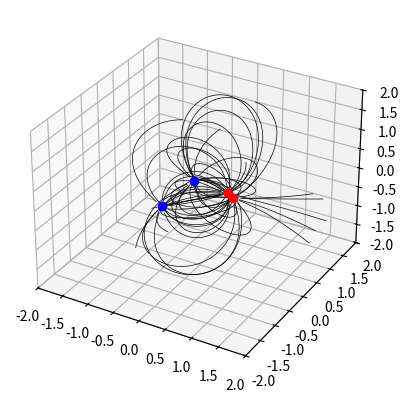

Write Python code to recreate this figure.
import numpy as np
import matplotlib.pyplot as plt
from scipy.integrate import ode
from scipy.interpolate import RegularGridInterpolator as RGI
import random

integrmodel = 'vode' # 'lsoda', 'dopri5', 'dop853'
max_step = 2000
step_size = 0.01
n_sphere = 15
Rsphere = 0.15
s, e, d = -2, 2, 0.05
Rsphere2 = Rsphere ** 2

X, Y, Z = np.mgrid[s:e:d, s:e:d, s:e:d]
NQ = 4
Q = np.random.uniform(low=-1, high=1, size=(NQ,4))
Q[:,3] /= np.abs(Q[:,3])
Ex = 0*X
Ey = 0*Y
Ez = 0*Z

for q in Q:
    r2 = (X - q[0])**2 + (Y - q[1])**2 + (Z - q[2])**2
    Ex += q[3]*(X - q[0]) / r2**(3/2)
    Ey += q[3]*(Y - q[1]) / r2**(3/2)
    Ez += q[3]*(Z - q[2]) / r2**(3/2)

Exi = RGI((X[:, 0, 0], Y[0, :, 0], Z[0, 0, :]), Ex, method='linear')
Eyi = RGI((X[:, 0, 0], Y[0, :, 0], Z[0, 0, :]), Ey, method='linear')
Ezi = RGI((X[:, 0, 0], Y[0, :, 0], Z[0, 0, :]), Ez, method='linear')

def IL3(t, coord):
    global abort
    xi = coord[0]
    yi = coord[1]
    zi = coord[2]
    try:
        ex = Exi([xi, yi, zi])[0]
        ey = Eyi([xi, yi, zi])[0]
        ez = Ezi([xi, yi, zi])[0]
    except:
        abort = True
        return [0, 0, 0]
    return [ex, ey, ez]

ax = plt.figure().add_subplot(projection='3d')

for q in Q:
    dt = step_size
    if q[3] < 0:
        dt *= -1
    for i in range(n_sphere):
        phi = random.uniform(-np.pi, np.pi)
        tet = random.uniform(-np.pi, np.pi)
        lx = [q[0] + np.sin(phi) * np.cos(tet) * Rsphere]
        ly = [q[1] + np.sin(phi) * np.sin(tet) * Rsphere]
        lz = [q[2] + np.cos(phi) * Rsphere]

        r = ode(IL3)
        r.set_integrator(integrmodel)

        r.set_initial_value([lx[0], ly[0], lz[0]], 0)
        step = 0
        abort = False

        while r.successful():
            step += 1
            r.integrate(r.t+dt)
            x, y, z = r.y[0], r.y[1], r.y[2]

            lx.append(x)
            ly.append(y)
            lz.append(z)

            go_out = False
            for qf in Q:
                if (x - qf[0])**2 + (y - qf[1])**2 + (z - qf[2])**2 < Rsphere2:
                    go_out = True
            if go_out:
                break

            if s >= x or e <= x or s >= y or e <= y or  s >= z or e <= z:
                break
            if step >= max_step:
                break
            if abort is True:
                abort = False
                break

        if step >= max_step:
            plt.plot(lx, ly, lz, 'r', lw=0.5)
        else:
            plt.plot(lx, ly, lz, 'k', lw=0.5)

for q in Q:
    if q[3] > 0:
        plt.plot(q[0], q[1], q[2], 'ro')
    else:
        plt.plot(q[0], q[1], q[2], 'bo')

ax.set_xlim(s, e)
ax.set_ylim(s, e)
ax.set_zlim(s, e)

plt.show()